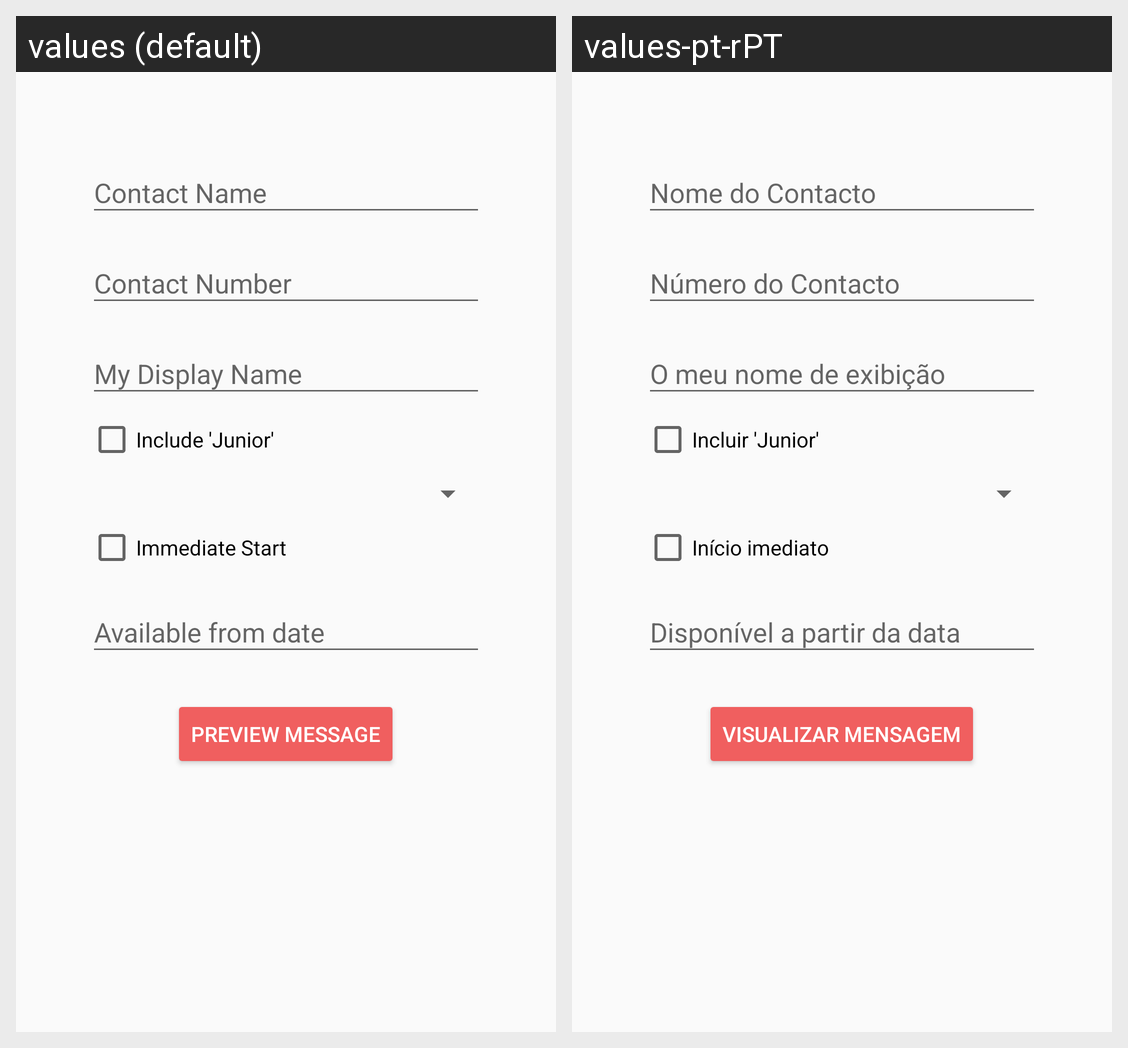

For this localized Android screen grid, give each drawn string resource with its value in every locale shown.
Android screen res/layout/activity_main.xml rendered under 2 locales, left to right: values (default), values-pt-rPT. Device: Nexus 5 (rendered at 1080×1920; each locale shown at half size, 540×960, under a caption strip naming it); theme Theme.TheSelfPromoApp.
Strings drawn on this screen, with the default value and each locale's value (text and hints the layout hard-codes, and strings that could not be matched under every locale, appear in the picture but are not listed):

hint_contact_name
  values: Contact Name
  values-pt-rPT: Nome do Contacto

hint_contact_number
  values: Contact Number
  values-pt-rPT: Número do Contacto

hint_my_name
  values: My Display Name
  values-pt-rPT: O meu nome de exibição

check_box_text_include_junior
  values: Include 'Junior'
  values-pt-rPT: Incluir 'Junior'

check_box_text_immediate_start
  values: Immediate Start
  values-pt-rPT: Início imediato 

hint_available_from
  values: Available from date
  values-pt-rPT: Disponível a partir da data

button_text_preview
  values: Preview Message
  values-pt-rPT: Visualizar Mensagem
